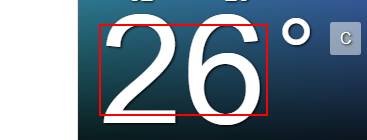
Workflow: Day 47_48_49and50

Step 1: get-text from the element

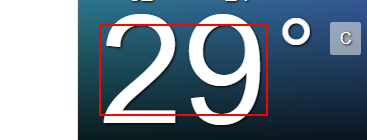
Step 2: get-text from the element

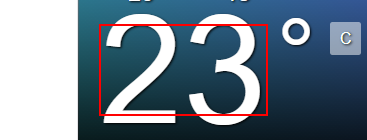
Step 3: get-text from the element
